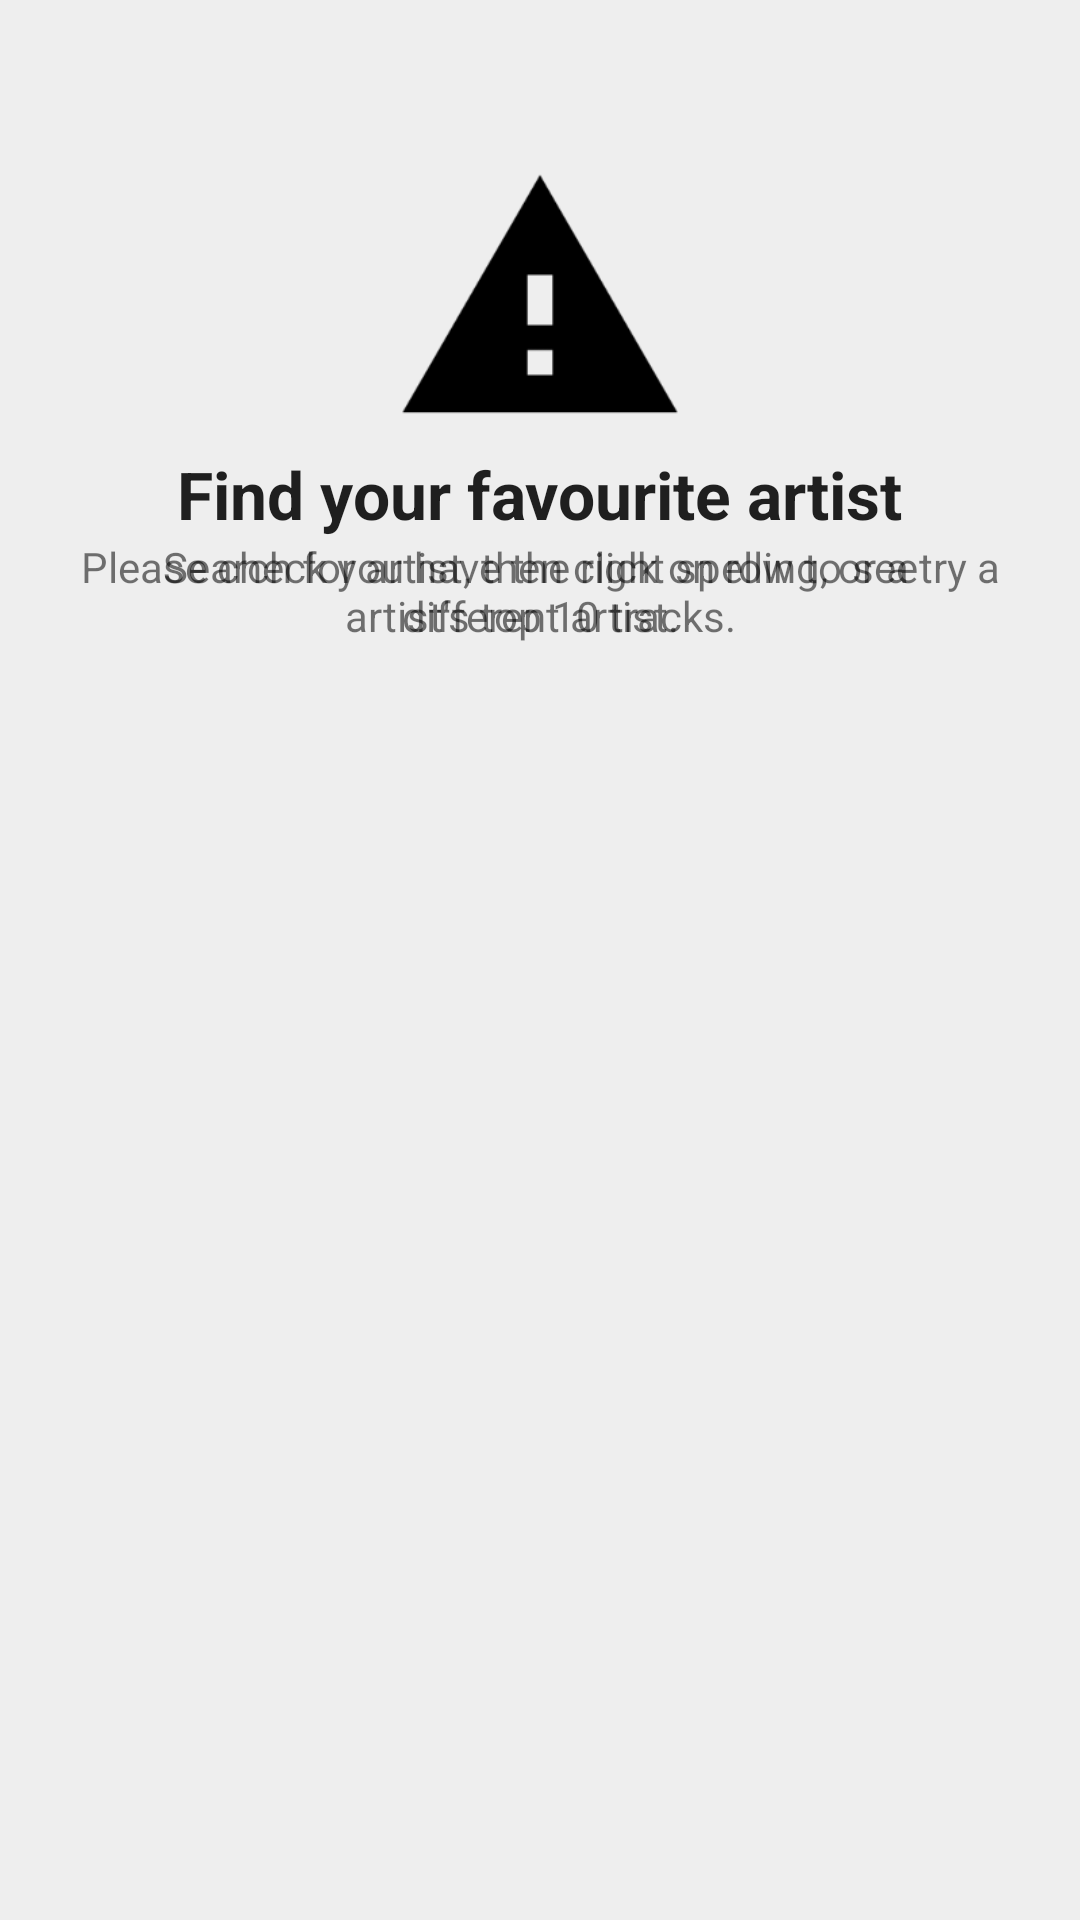

This screen was rendered from an Android layout file. Write that file and the resources it references.
<!-- AndroidManifest.xml: application theme AppTheme -->
<!-- res/layout/artist_search_ui.xml -->
<RelativeLayout
    android:id="@+id/rlRootView"
    xmlns:android="http://schemas.android.com/apk/res/android"
    xmlns:tools="http://schemas.android.com/tools"
    android:layout_width="match_parent"
    android:layout_height="match_parent">
    <include android:id="@+id/llNoResultsFound"
             layout="@layout/no_results_found_screen"/>
    <include android:id="@+id/rlLoadingScreen"
        layout="@layout/progress_screen"/>
    <LinearLayout xmlns:android="http://schemas.android.com/apk/res/android"
        android:layout_width="match_parent"
        android:layout_height="fill_parent"
        android:layout_margin="@dimen/top_distance"
        android:orientation="vertical"
        android:id="@+id/llInstructionScreen"
        android:gravity="center_horizontal">

        <ImageView
            android:id="@+id/ivSearchIcon"
            android:layout_width="@dimen/default_view_icon_width_height"
            android:layout_height="@dimen/default_view_icon_width_height"
            android:contentDescription="@string/cd_search_icon"
            android:src="@drawable/ic_search_black_24dp" />

        <TextView
            android:id="@+id/tvDescriptionInstruction"
            android:layout_width="wrap_content"
            android:layout_height="wrap_content"
            android:text="@string/artist_search_instruction"
            android:textAppearance="?android:attr/textAppearanceLarge"
            android:textStyle="bold" />

        <TextView
            android:layout_width="wrap_content"
            android:layout_height="wrap_content"
            android:textAppearance="?android:attr/textAppearanceSmall"
            android:text="@string/artist_search_detail_instruction"
            android:id="@+id/rvDetailDescription"
            android:gravity="center" />
    </LinearLayout>

    <ListView
        android:id="@+id/lvListItems"
        android:layout_width="fill_parent"
        android:layout_height="fill_parent"
        android:scrollbarStyle="outsideOverlay"
        android:visibility="gone"
        tools:context=".MainActivity"/>

    <LinearLayout
        android:id="@+id/llProgressView"
        android:layout_width="fill_parent"
        android:layout_height="wrap_content"
        android:layout_alignParentBottom="true"
        android:orientation="horizontal"
        android:gravity="center"
        android:visibility="gone"
        android:background="@color/gallery"
        android:layout_centerHorizontal="true">

        <ProgressBar
            android:id="@+id/pbSpinner"
            style="?android:attr/progressBarStyle"
            android:layout_width="wrap_content"
            android:layout_height="wrap_content"
            />

        <TextView
            android:id="@+id/textView"
            android:layout_width="wrap_content"
            android:layout_height="wrap_content"
            android:text="@string/loading"
            android:textAppearance="?android:attr/textAppearanceLarge"
            android:layout_gravity="center_vertical"
            />
    </LinearLayout>
</RelativeLayout>
<!-- res/layout/no_results_found_screen.xml (included above) -->
<?xml version="1.0" encoding="utf-8"?>
<LinearLayout xmlns:android="http://schemas.android.com/apk/res/android"
              android:id="@+id/llNoResultsFound"
              android:layout_width="match_parent"
              android:layout_height="match_parent"
              android:gravity="center_horizontal"
              android:orientation="vertical"
              android:paddingTop="@dimen/top_distance">

    <ImageView
        android:layout_width="@dimen/default_view_icon_width_height"
        android:layout_height="@dimen/default_view_icon_width_height"
        android:src="@drawable/alert"
        android:id="@+id/ivDesktop"
        android:contentDescription="@string/cd_no_results_image"/>

    <TextView
        android:id="@+id/tvNoResultsFound"
        android:layout_width="wrap_content"
        android:layout_height="wrap_content"
        android:textAppearance="?android:attr/textAppearanceLarge"/>

    <TextView
        android:id="@+id/tvDescription"
        android:layout_width="wrap_content"
        android:layout_height="wrap_content"
        android:gravity="center_horizontal"
        android:text="@string/no_results_description"
        android:textAppearance="?android:attr/textAppearanceSmall"/>
</LinearLayout>
<!-- res/layout/progress_screen.xml (included above) -->
<?xml version="1.0" encoding="utf-8"?>
<RelativeLayout android:id="@+id/rlLoadingScreen"
    xmlns:android="http://schemas.android.com/apk/res/android"
    android:layout_width="fill_parent"
    android:layout_height="fill_parent"
    android:gravity="center"
    android:visibility="gone">

    <ProgressBar
        android:id="@+id/pbSpotifyLoading"
        android:layout_width="@dimen/main_progress_bar_width"
        android:layout_height="@dimen/main_progress_bar_height" />

    <ImageView
        android:id="@+id/ivSpotifyIcon"
        android:layout_width="@dimen/spotify_icon_width"
        android:layout_height="@dimen/spotify_icon_height"
        android:layout_margin="@dimen/spotify_icon_margin"
        android:src="@drawable/spotify_default_cover"
        android:contentDescription="@string/cd_spotify_icon" />
</RelativeLayout>
<!-- resources referenced by this layout -->
<resources>
  <item name="gallery" type="color">#eeeeee</item>
  <dimen name="default_view_icon_width_height">100dp</dimen>
  <dimen name="main_progress_bar_height">100dp</dimen>
  <dimen name="main_progress_bar_width">100dp</dimen>
  <dimen name="spotify_icon_height">60dp</dimen>
  <dimen name="spotify_icon_margin">20dp</dimen>
  <dimen name="spotify_icon_width">60dp</dimen>
  <dimen name="top_distance">50dp</dimen>
  <!-- drawable alert: png bitmap (drawable-hdpi, 1254 bytes) -->
  <!-- drawable spotify_default_cover: png bitmap (drawable-hdpi, 8049 bytes) -->
  <string name="artist_search_detail_instruction">Search for artist, then click on row to see artist\'s top 10 tracks.</string>
  <string name="artist_search_instruction">Find your favourite artist</string>
  <string name="cd_no_results_image">Alert Image</string>
  <string name="cd_search_icon">Search Icon</string>
  <string name="cd_spotify_icon">Spotify Icon</string>
  <string name="loading">Loading…</string>
  <string name="no_results_description">Please check you have the right spelling, or a try a different artist.</string>
  <style name="AppTheme" parent="Theme.AppCompat.Light.DarkActionBar">
          <item name="android:windowBackground">@color/gallery</item>
      </style>
</resources>
